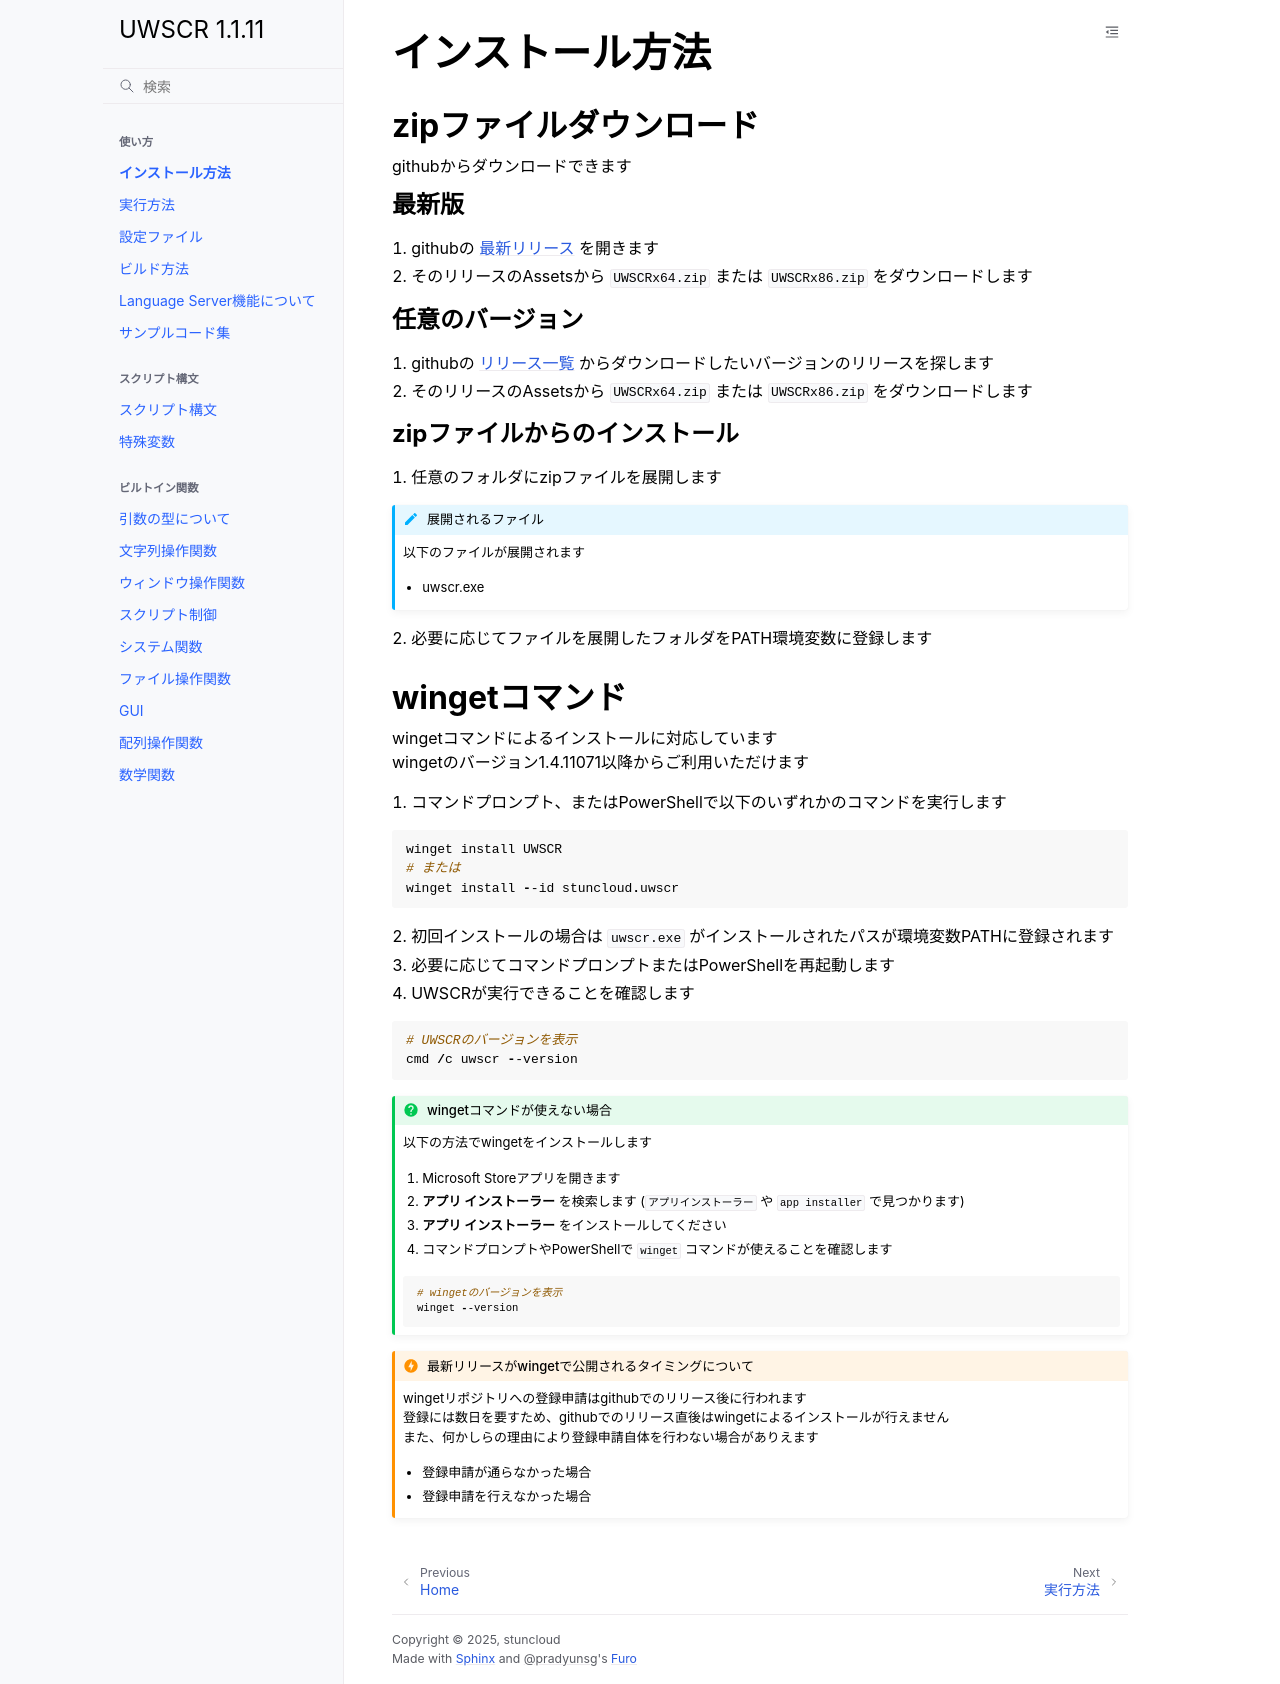

repository: stuncloud/UWSCR · page: usage/installation.html · generator: sphinx

インストール方法
================

zipファイルダウンロード
-----------------------

| githubからダウンロードできます

最新版
++++++

1. githubの `最新リリース <https://github.com/stuncloud/UWSCR/releases/latest>`_ を開きます
2. そのリリースのAssetsから ``UWSCRx64.zip`` または ``UWSCRx86.zip`` をダウンロードします

任意のバージョン
++++++++++++++++

1. githubの `リリース一覧 <https://github.com/stuncloud/UWSCR/releases>`_ からダウンロードしたいバージョンのリリースを探します
2. そのリリースのAssetsから ``UWSCRx64.zip`` または ``UWSCRx86.zip`` をダウンロードします

zipファイルからのインストール
+++++++++++++++++++++++++++++

1. 任意のフォルダにzipファイルを展開します

.. admonition:: 展開されるファイル
    :class: note

    | 以下のファイルが展開されます

    - uwscr.exe

2. 必要に応じてファイルを展開したフォルダをPATH環境変数に登録します

wingetコマンド
--------------

| wingetコマンドによるインストールに対応しています
| wingetのバージョン1.4.11071以降からご利用いただけます

1. コマンドプロンプト、またはPowerShellで以下のいずれかのコマンドを実行します

.. sourcecode:: powershell

    winget install UWSCR
    # または
    winget install --id stuncloud.uwscr

2. 初回インストールの場合は ``uwscr.exe`` がインストールされたパスが環境変数PATHに登録されます
3. 必要に応じてコマンドプロンプトまたはPowerShellを再起動します
4. UWSCRが実行できることを確認します

.. sourcecode:: powershell

    # UWSCRのバージョンを表示
    cmd /c uwscr --version

.. admonition:: wingetコマンドが使えない場合
    :class: hint

    | 以下の方法でwingetをインストールします

    1. Microsoft Storeアプリを開きます
    2. **アプリ インストーラー** を検索します (``アプリインストーラー`` や ``app installer`` で見つかります)
    3. **アプリ インストーラー** をインストールしてください
    4. コマンドプロンプトやPowerShellで ``winget`` コマンドが使えることを確認します

    .. sourcecode:: powershell

        # wingetのバージョンを表示
        winget --version

.. admonition:: 最新リリースがwingetで公開されるタイミングについて
    :class: caution

    | wingetリポジトリへの登録申請はgithubでのリリース後に行われます
    | 登録には数日を要すため、githubでのリリース直後はwingetによるインストールが行えません
    | また、何かしらの理由により登録申請自体を行わない場合がありえます

    - 登録申請が通らなかった場合
    - 登録申請を行えなかった場合
